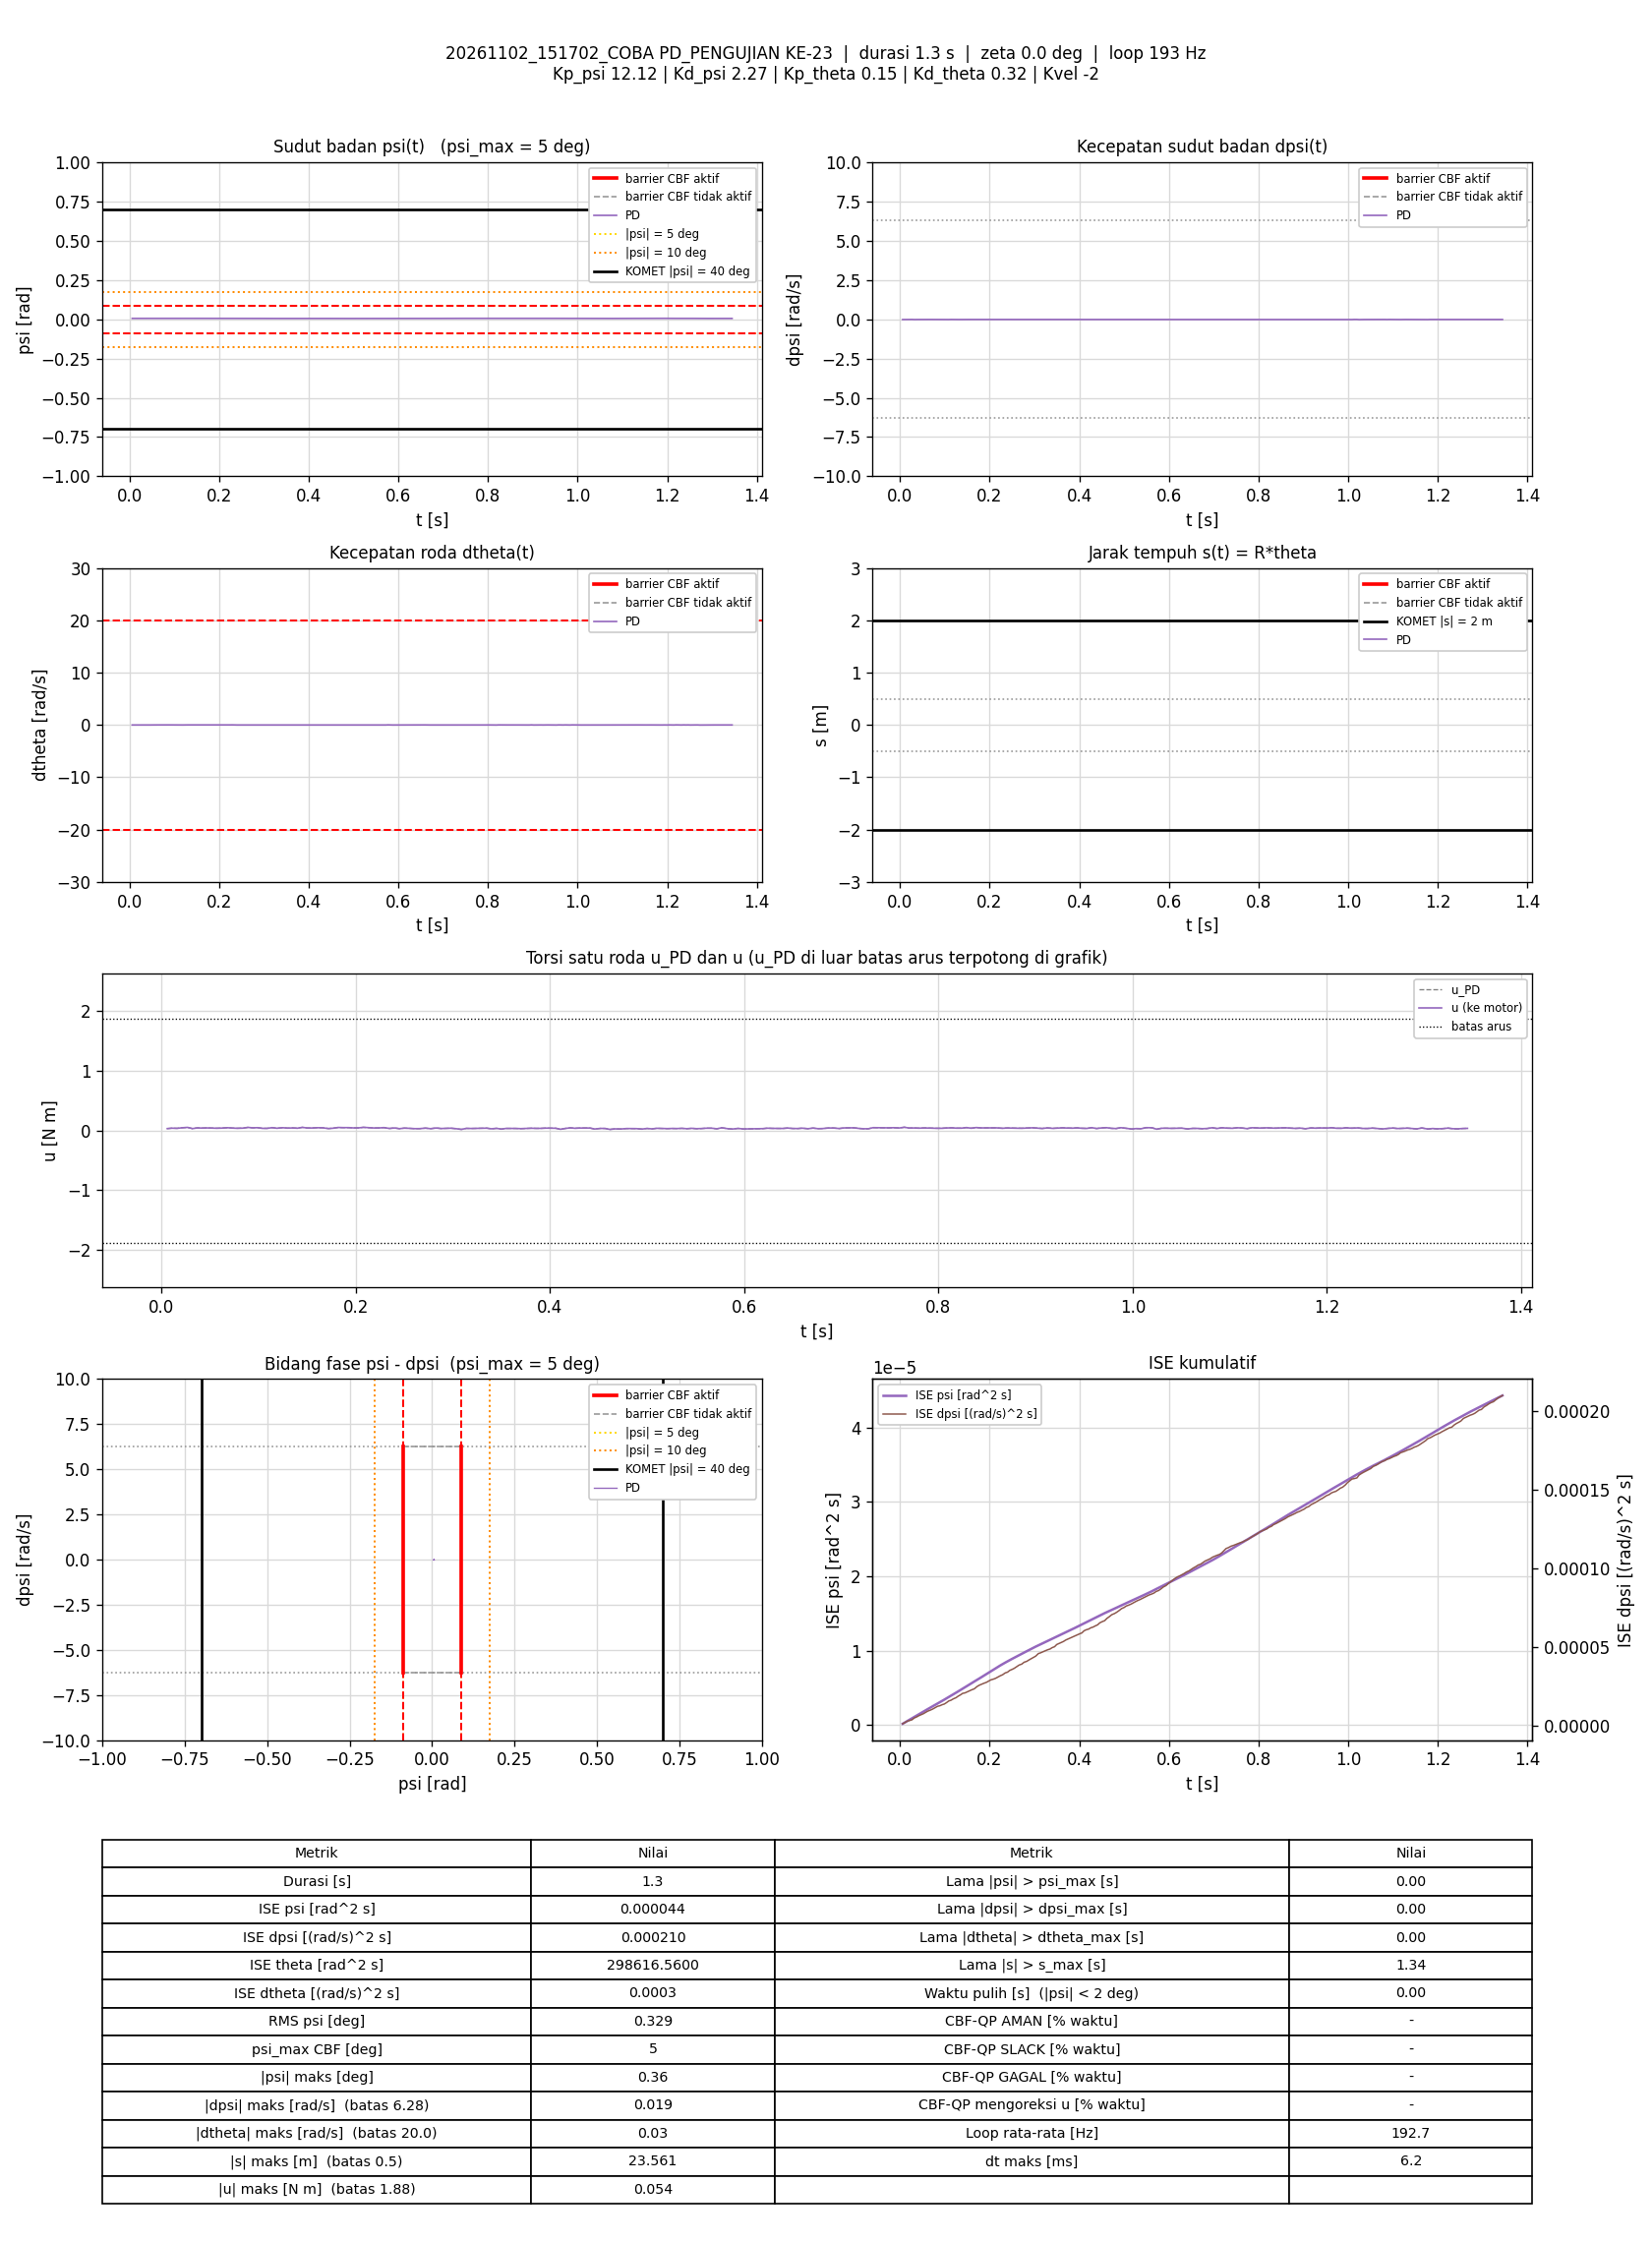

Source data for this figure (header and first rows):
t_s, theta_rad, dtheta_rad_s, psi_rad, dpsi_rad_s, error_theta, error_dtheta, error_psi, error_dpsi, u_PD_Nm, u_Nm, status_cbf, dorong_N, ISE_theta, ISE_dtheta, ISE_psi, ISE_dpsi, Kp_psi, Kd_psi, Kp_theta, Kd_theta, Kvel, Alpha_1, Alpha_2
0.005792, 471.2, -0.01694, 0.005823, -0.01467, -471.2, 0.01694, -0.005823, 0.01467, 0.03185, 0.03185, -, 0, 1286, 1.6628713e-06, 1.964076e-07, 1.2466359e-06, 12.12, 2.27, 0.15, 0.32, -2, 7.42, 8.45
0.01078, 471.2, -0.01415, 0.005904, -0.01241, -471.2, 0.01415, -0.005904, 0.01241, 0.03887, 0.03887, -, 0, 2394, 2.6622829e-06, 3.7029374e-07, 2.0143499e-06, 12.12, 2.27, 0.15, 0.32, -2, 7.42, 8.45
0.01591, 471.2, -0.01831, 0.005904, -0.01307, -471.2, 0.01831, -0.005904, 0.01307, 0.03602, 0.03602, -, 0, 3532, 4.381127e-06, 5.4905969e-07, 2.8907268e-06, 12.12, 2.27, 0.15, 0.32, -2, 7.42, 8.45
0.02083, 471.2, -0.01732, 0.005934, -0.009342, -471.2, 0.01732, -0.005934, 0.009342, 0.04517, 0.04517, -, 0, 4625, 5.8586047e-06, 7.2240884e-07, 3.3203097e-06, 12.12, 2.27, 0.15, 0.32, -2, 7.42, 8.45
0.02671, 471.2, 0.0001727, 0.005913, -0.008809, -471.2, -0.0001727, -0.005913, 0.008809, 0.05172, 0.05172, -, 0, 5930, 5.8587799e-06, 9.2781744e-07, 3.7761708e-06, 12.12, 2.27, 0.15, 0.32, -2, 7.42, 8.45
0.03178, 471.2, -0.01947, 0.005974, -0.0152, -471.2, 0.01947, -0.005974, 0.0152, 0.03167, 0.03167, -, 0, 7057, 7.7820848e-06, 1.1089165e-06, 4.9490579e-06, 12.12, 2.27, 0.15, 0.32, -2, 7.42, 8.45
0.03678, 471.2, -0.01427, 0.006008, -0.01094, -471.2, 0.01427, -0.006008, 0.01094, 0.04341, 0.04341, -, 0, 8166, 8.7995474e-06, 1.2892654e-06, 5.5471466e-06, 12.12, 2.27, 0.15, 0.32, -2, 7.42, 8.45
0.04179, 471.2, -0.0115, 0.005989, -0.01267, -471.2, 0.0115, -0.005989, 0.01267, 0.04014, 0.04014, -, 0, 9280, 9.4630589e-06, 1.4691825e-06, 6.3527286e-06, 12.12, 2.27, 0.15, 0.32, -2, 7.42, 8.45
0.0467, 471.2, -0.0141, 0.006017, -0.01121, -471.2, 0.0141, -0.006017, 0.01121, 0.04297, 0.04297, -, 0, 10370, 1.0439539e-05, 1.6468969e-06, 6.9692882e-06, 12.12, 2.27, 0.15, 0.32, -2, 7.42, 8.45
0.05178, 471.2, -0.01754, 0.00591, -0.01121, -471.2, 0.01754, -0.00591, 0.01121, 0.04057, 0.04057, -, 0, 11498, 1.2003703e-05, 1.8243686e-06, 7.6074804e-06, 12.12, 2.27, 0.15, 0.32, -2, 7.42, 8.45
0.05678, 471.2, -0.01402, 0.005875, -0.01281, -471.2, 0.01402, -0.005875, 0.01281, 0.03766, 0.03766, -, 0, 12608, 1.2985452e-05, 1.9968358e-06, 8.4267713e-06, 12.12, 2.27, 0.15, 0.32, -2, 7.42, 8.45
0.06179, 471.2, -0.006238, 0.005885, -0.01294, -471.2, 0.006238, -0.005885, 0.01294, 0.03995, 0.03995, -, 0, 13721, 1.3180537e-05, 2.1704424e-06, 9.266082e-06, 12.12, 2.27, 0.15, 0.32, -2, 7.42, 8.45
0.06779, 471.2, -0.001348, 0.005838, -0.01054, -471.2, 0.001348, -0.005838, 0.01054, 0.0464, 0.0464, -, 0, 15052, 1.3191426e-05, 2.3748121e-06, 9.9322214e-06, 12.12, 2.27, 0.15, 0.32, -2, 7.42, 8.45
0.07278, 471.2, -0.01178, 0.005795, -0.01147, -471.2, 0.01178, -0.005795, 0.01147, 0.04042, 0.04042, -, 0, 16161, 1.3884253e-05, 2.5425415e-06, 1.0589655e-05, 12.12, 2.27, 0.15, 0.32, -2, 7.42, 8.45
0.07791, 471.2, -0.01305, 0.005796, -0.01281, -471.2, 0.01305, -0.005796, 0.01281, 0.037, 0.037, -, 0, 17300, 1.4757841e-05, 2.7148681e-06, 1.1430878e-05, 12.12, 2.27, 0.15, 0.32, -2, 7.42, 8.45
0.08385, 471.2, -0.005092, 0.005746, -0.01254, -471.2, 0.005092, -0.005746, 0.01254, 0.03954, 0.03954, -, 0, 18619, 1.4911818e-05, 2.9109268e-06, 1.2364695e-05, 12.12, 2.27, 0.15, 0.32, -2, 7.42, 8.45
0.08881, 471.2, -0.002484, 0.005875, -0.008143, -471.2, 0.002484, -0.005875, 0.008143, 0.05193, 0.05193, -, 0, 19719, 1.4942384e-05, 3.0819593e-06, 1.2693239e-05, 12.12, 2.27, 0.15, 0.32, -2, 7.42, 8.45
0.09379, 471.2, -0.006867, 0.005955, -0.01134, -471.2, 0.006867, -0.005955, 0.01134, 0.04424, 0.04424, -, 0, 20826, 1.517751e-05, 3.2587858e-06, 1.3334419e-05, 12.12, 2.27, 0.15, 0.32, -2, 7.42, 8.45
0.09879, 471.2, -0.01357, 0.006017, -0.009475, -471.2, 0.01357, -0.006017, 0.009475, 0.04707, 0.04707, -, 0, 21936, 1.609785e-05, 3.4397512e-06, 1.3783219e-05, 12.12, 2.27, 0.15, 0.32, -2, 7.42, 8.45
0.1039, 471.2, -0.02058, 0.006026, -0.01347, -471.2, 0.02058, -0.006026, 0.01347, 0.03587, 0.03587, -, 0, 23071, 1.8261631e-05, 3.6252512e-06, 1.4710293e-05, 12.12, 2.27, 0.15, 0.32, -2, 7.42, 8.45
0.1087, 471.2, -0.0164, 0.006111, -0.01454, -471.2, 0.0164, -0.006111, 0.01454, 0.03582, 0.03582, -, 0, 24137, 1.9552629e-05, 3.8046112e-06, 1.5725307e-05, 12.12, 2.27, 0.15, 0.32, -2, 7.42, 8.45
0.1138, 471.2, -0.007337, 0.005935, -0.009741, -471.2, 0.007337, -0.005935, 0.009741, 0.04747, 0.04747, -, 0, 25265, 1.9826161e-05, 3.9835915e-06, 1.6207491e-05, 12.12, 2.27, 0.15, 0.32, -2, 7.42, 8.45
0.1188, 471.2, -0.01501, 0.005934, -0.01307, -471.2, 0.01501, -0.005934, 0.01307, 0.03745, 0.03745, -, 0, 26375, 2.0952515e-05, 4.1596181e-06, 1.706167e-05, 12.12, 2.27, 0.15, 0.32, -2, 7.42, 8.45
0.1247, 471.2, -0.0009864, 0.005903, -0.01094, -471.2, 0.0009864, -0.005903, 0.01094, 0.04639, 0.04639, -, 0, 27689, 2.0958274e-05, 4.3658267e-06, 1.7770009e-05, 12.12, 2.27, 0.15, 0.32, -2, 7.42, 8.45
0.1299, 471.2, -0.00273, 0.00599, -0.01414, -471.2, 0.00273, -0.00599, 0.01414, 0.03963, 0.03963, -, 0, 28835, 2.0996742e-05, 4.5510128e-06, 1.8801647e-05, 12.12, 2.27, 0.15, 0.32, -2, 7.42, 8.45
0.1348, 471.2, -0.003501, 0.006004, -0.01267, -471.2, 0.003501, -0.006004, 0.01267, 0.04288, 0.04288, -, 0, 29928, 2.105708e-05, 4.7284144e-06, 1.9592047e-05, 12.12, 2.27, 0.15, 0.32, -2, 7.42, 8.45
0.1398, 471.2, -0.01036, 0.006014, -0.01387, -471.2, 0.01036, -0.006014, 0.01387, 0.03809, 0.03809, -, 0, 31039, 2.1594237e-05, 4.9093323e-06, 2.0554484e-05, 12.12, 2.27, 0.15, 0.32, -2, 7.42, 8.45
0.1449, 471.2, -0.01247, 0.006086, -0.00761, -471.2, 0.01247, -0.006086, 0.00761, 0.0525, 0.0525, -, 0, 32175, 2.2390024e-05, 5.0988471e-06, 2.0850722e-05, 12.12, 2.27, 0.15, 0.32, -2, 7.42, 8.45
0.1498, 471.2, -0.0193, 0.006142, -0.01161, -471.2, 0.0193, -0.006142, 0.01161, 0.04192, 0.04192, -, 0, 33262, 2.421342e-05, 5.2836041e-06, 2.1510438e-05, 12.12, 2.27, 0.15, 0.32, -2, 7.42, 8.45
0.1548, 471.2, -0.01818, 0.006156, -0.01201, -471.2, 0.01818, -0.006156, 0.01201, 0.04154, 0.04154, -, 0, 34369, 2.5861716e-05, 5.4725416e-06, 2.2229129e-05, 12.12, 2.27, 0.15, 0.32, -2, 7.42, 8.45
0.1598, 471.2, -0.007814, 0.005998, -0.01054, -471.2, 0.007814, -0.005998, 0.01054, 0.04627, 0.04627, -, 0, 35482, 2.6167834e-05, 5.6529141e-06, 2.2786208e-05, 12.12, 2.27, 0.15, 0.32, -2, 7.42, 8.45
0.1657, 471.2, -0.01603, 0.006131, -0.01054, -471.2, 0.01603, -0.006131, 0.01054, 0.04525, 0.04525, -, 0, 36794, 2.7684874e-05, 5.8748964e-06, 2.3442444e-05, 12.12, 2.27, 0.15, 0.32, -2, 7.42, 8.45
0.1718, 471.2, -0.01584, 0.005984, -0.01534, -471.2, 0.01584, -0.005984, 0.01534, 0.03264, 0.03264, -, 0, 38153, 2.9220067e-05, 6.0939975e-06, 2.4881871e-05, 12.12, 2.27, 0.15, 0.32, -2, 7.42, 8.45
0.1767, 471.2, -0.01715, 0.00606, -0.01307, -471.2, 0.01715, -0.00606, 0.01307, 0.03828, 0.03828, -, 0, 39236, 3.0655842e-05, 6.2732416e-06, 2.5715965e-05, 12.12, 2.27, 0.15, 0.32, -2, 7.42, 8.45
0.1818, 471.2, 0.004927, 0.006104, -0.01107, -471.2, -0.004927, -0.006104, 0.01107, 0.05041, 0.05041, -, 0, 40365, 3.0779275e-05, 6.4626478e-06, 2.6339441e-05, 12.12, 2.27, 0.15, 0.32, -2, 7.42, 8.45
0.1868, 471.2, -0.005706, 0.006137, -0.01081, -471.2, 0.005706, -0.006137, 0.01081, 0.04802, 0.04802, -, 0, 41476, 3.0942092e-05, 6.6509602e-06, 2.6923413e-05, 12.12, 2.27, 0.15, 0.32, -2, 7.42, 8.45
0.1927, 471.2, -0.01003, 0.006137, -0.01027, -471.2, 0.01003, -0.006137, 0.01027, 0.04784, 0.04784, -, 0, 42789, 3.1537037e-05, 6.8737191e-06, 2.754786e-05, 12.12, 2.27, 0.15, 0.32, -2, 7.42, 8.45
0.1978, 471.2, -0.01247, 0.006247, -0.01267, -471.2, 0.01247, -0.006247, 0.01267, 0.04296, 0.04296, -, 0, 43918, 3.2328099e-05, 7.0721631e-06, 2.8364416e-05, 12.12, 2.27, 0.15, 0.32, -2, 7.42, 8.45
0.2028, 471.2, -0.008433, 0.006132, -0.01241, -471.2, 0.008433, -0.006132, 0.01241, 0.04346, 0.04346, -, 0, 45027, 3.2683364e-05, 7.2599873e-06, 2.913327e-05, 12.12, 2.27, 0.15, 0.32, -2, 7.42, 8.45
0.2077, 471.2, -0.005763, 0.006188, -0.008942, -471.2, 0.005763, -0.006188, 0.008942, 0.05285, 0.05285, -, 0, 46123, 3.2847272e-05, 7.448926e-06, 2.9527863e-05, 12.12, 2.27, 0.15, 0.32, -2, 7.42, 8.45
0.2129, 471.2, -0.01143, 0.006158, -0.01014, -471.2, 0.01143, -0.006158, 0.01014, 0.04795, 0.04795, -, 0, 47278, 3.3526781e-05, 7.6460641e-06, 3.0062548e-05, 12.12, 2.27, 0.15, 0.32, -2, 7.42, 8.45
0.2187, 471.2, -0.009495, 0.006007, -0.01227, -471.2, 0.009495, -0.006007, 0.01227, 0.0419, 0.0419, -, 0, 48566, 3.4050143e-05, 7.8555011e-06, 3.0936838e-05, 12.12, 2.27, 0.15, 0.32, -2, 7.42, 8.45
0.2238, 471.2, -0.002947, 0.005936, -0.01254, -471.2, 0.002947, -0.005936, 0.01254, 0.04254, 0.04254, -, 0, 49697, 3.4094386e-05, 8.0349948e-06, 3.1737665e-05, 12.12, 2.27, 0.15, 0.32, -2, 7.42, 8.45
0.2288, 471.2, 0.00394, 0.00594, -0.01107, -471.2, -0.00394, -0.00594, 0.01107, 0.04811, 0.04811, -, 0, 50804, 3.4171745e-05, 8.2107966e-06, 3.2348756e-05, 12.12, 2.27, 0.15, 0.32, -2, 7.42, 8.45
0.2347, 471.2, -0.01363, 0.005827, -0.01414, -471.2, 0.01363, -0.005827, 0.01414, 0.03416, 0.03416, -, 0, 52116, 3.5269683e-05, 8.4114051e-06, 3.3529862e-05, 12.12, 2.27, 0.15, 0.32, -2, 7.42, 8.45
0.2399, 471.2, -0.01693, 0.005773, -0.009741, -471.2, 0.01693, -0.005773, 0.009741, 0.04244, 0.04244, -, 0, 53275, 3.6766708e-05, 8.585409e-06, 3.4025236e-05, 12.12, 2.27, 0.15, 0.32, -2, 7.42, 8.45
0.2449, 471.2, -0.01694, 0.005768, -0.01494, -471.2, 0.01694, -0.005768, 0.01494, 0.03058, 0.03058, -, 0, 54370, 3.8182362e-05, 8.7494864e-06, 3.5125523e-05, 12.12, 2.27, 0.15, 0.32, -2, 7.42, 8.45
0.2499, 471.2, -0.01265, 0.005653, -0.01107, -471.2, 0.01265, -0.005653, 0.01107, 0.03932, 0.03932, -, 0, 55488, 3.8988612e-05, 8.9103516e-06, 3.5742913e-05, 12.12, 2.27, 0.15, 0.32, -2, 7.42, 8.45
0.2548, 471.2, -0.01314, 0.005574, -0.01187, -471.2, 0.01314, -0.005574, 0.01187, 0.03641, 0.03641, -, 0, 56573, 3.9832162e-05, 9.0622519e-06, 3.6432047e-05, 12.12, 2.27, 0.15, 0.32, -2, 7.42, 8.45
0.2607, 471.2, -0.02232, 0.005672, -0.01361, -471.2, 0.02232, -0.005672, 0.01361, 0.03072, 0.03072, -, 0, 57888, 4.2782407e-05, 9.2527195e-06, 3.7527801e-05, 12.12, 2.27, 0.15, 0.32, -2, 7.42, 8.45
0.2658, 471.2, -0.0135, 0.005558, -0.014, -471.2, 0.0135, -0.005558, 0.014, 0.03126, 0.03126, -, 0, 59016, 4.3707453e-05, 9.409628e-06, 3.8523938e-05, 12.12, 2.27, 0.15, 0.32, -2, 7.42, 8.45
0.2718, 471.2, -0.01739, 0.005603, -0.01014, -471.2, 0.01739, -0.005603, 0.01014, 0.03933, 0.03933, -, 0, 60349, 4.5522966e-05, 9.5981737e-06, 3.9141503e-05, 12.12, 2.27, 0.15, 0.32, -2, 7.42, 8.45
0.2769, 471.2, -0.01327, 0.005682, -0.01507, -471.2, 0.01327, -0.005682, 0.01507, 0.03041, 0.03041, -, 0, 61494, 4.6431223e-05, 9.7646719e-06, 4.031294e-05, 12.12, 2.27, 0.15, 0.32, -2, 7.42, 8.45
0.2827, 471.2, -0.01212, 0.005578, -0.009741, -471.2, 0.01212, -0.005578, 0.009741, 0.04161, 0.04161, -, 0, 62773, 4.727725e-05, 9.9438535e-06, 4.0859415e-05, 12.12, 2.27, 0.15, 0.32, -2, 7.42, 8.45
0.2878, 471.2, -0.01516, 0.005625, -0.01334, -471.2, 0.01516, -0.005625, 0.01334, 0.03304, 0.03304, -, 0, 63903, 4.8446563e-05, 1.0104822e-05, 4.1764692e-05, 12.12, 2.27, 0.15, 0.32, -2, 7.42, 8.45
0.2928, 471.2, -0.01415, 0.00566, -0.01267, -471.2, 0.01415, -0.00566, 0.01267, 0.0353, 0.0353, -, 0, 65012, 4.9446554e-05, 1.0264905e-05, 4.2567309e-05, 12.12, 2.27, 0.15, 0.32, -2, 7.42, 8.45
0.2978, 471.2, -0.001812, 0.00548, -0.01214, -471.2, 0.001812, -0.00548, 0.01214, 0.03828, 0.03828, -, 0, 66122, 4.9462958e-05, 1.0414975e-05, 4.3303809e-05, 12.12, 2.27, 0.15, 0.32, -2, 7.42, 8.45
0.3028, 471.2, -0.01645, 0.005477, -0.01321, -471.2, 0.01645, -0.005477, 0.01321, 0.03114, 0.03114, -, 0, 67233, 5.0816739e-05, 1.0565088e-05, 4.4176427e-05, 12.12, 2.27, 0.15, 0.32, -2, 7.42, 8.45
0.3087, 471.2, -0.03064, 0.005419, -0.01654, -471.2, 0.03064, -0.005419, 0.01654, 0.01834, 0.01834, -, 0, 68547, 5.6368014e-05, 1.0738792e-05, 4.5793808e-05, 12.12, 2.27, 0.15, 0.32, -2, 7.42, 8.45
0.3138, 471.2, -0.017, 0.005233, -0.009875, -471.2, 0.017, -0.005233, 0.009875, 0.03557, 0.03557, -, 0, 69675, 5.7836582e-05, 1.0878008e-05, 4.6289487e-05, 12.12, 2.27, 0.15, 0.32, -2, 7.42, 8.45
... 199 more rows
